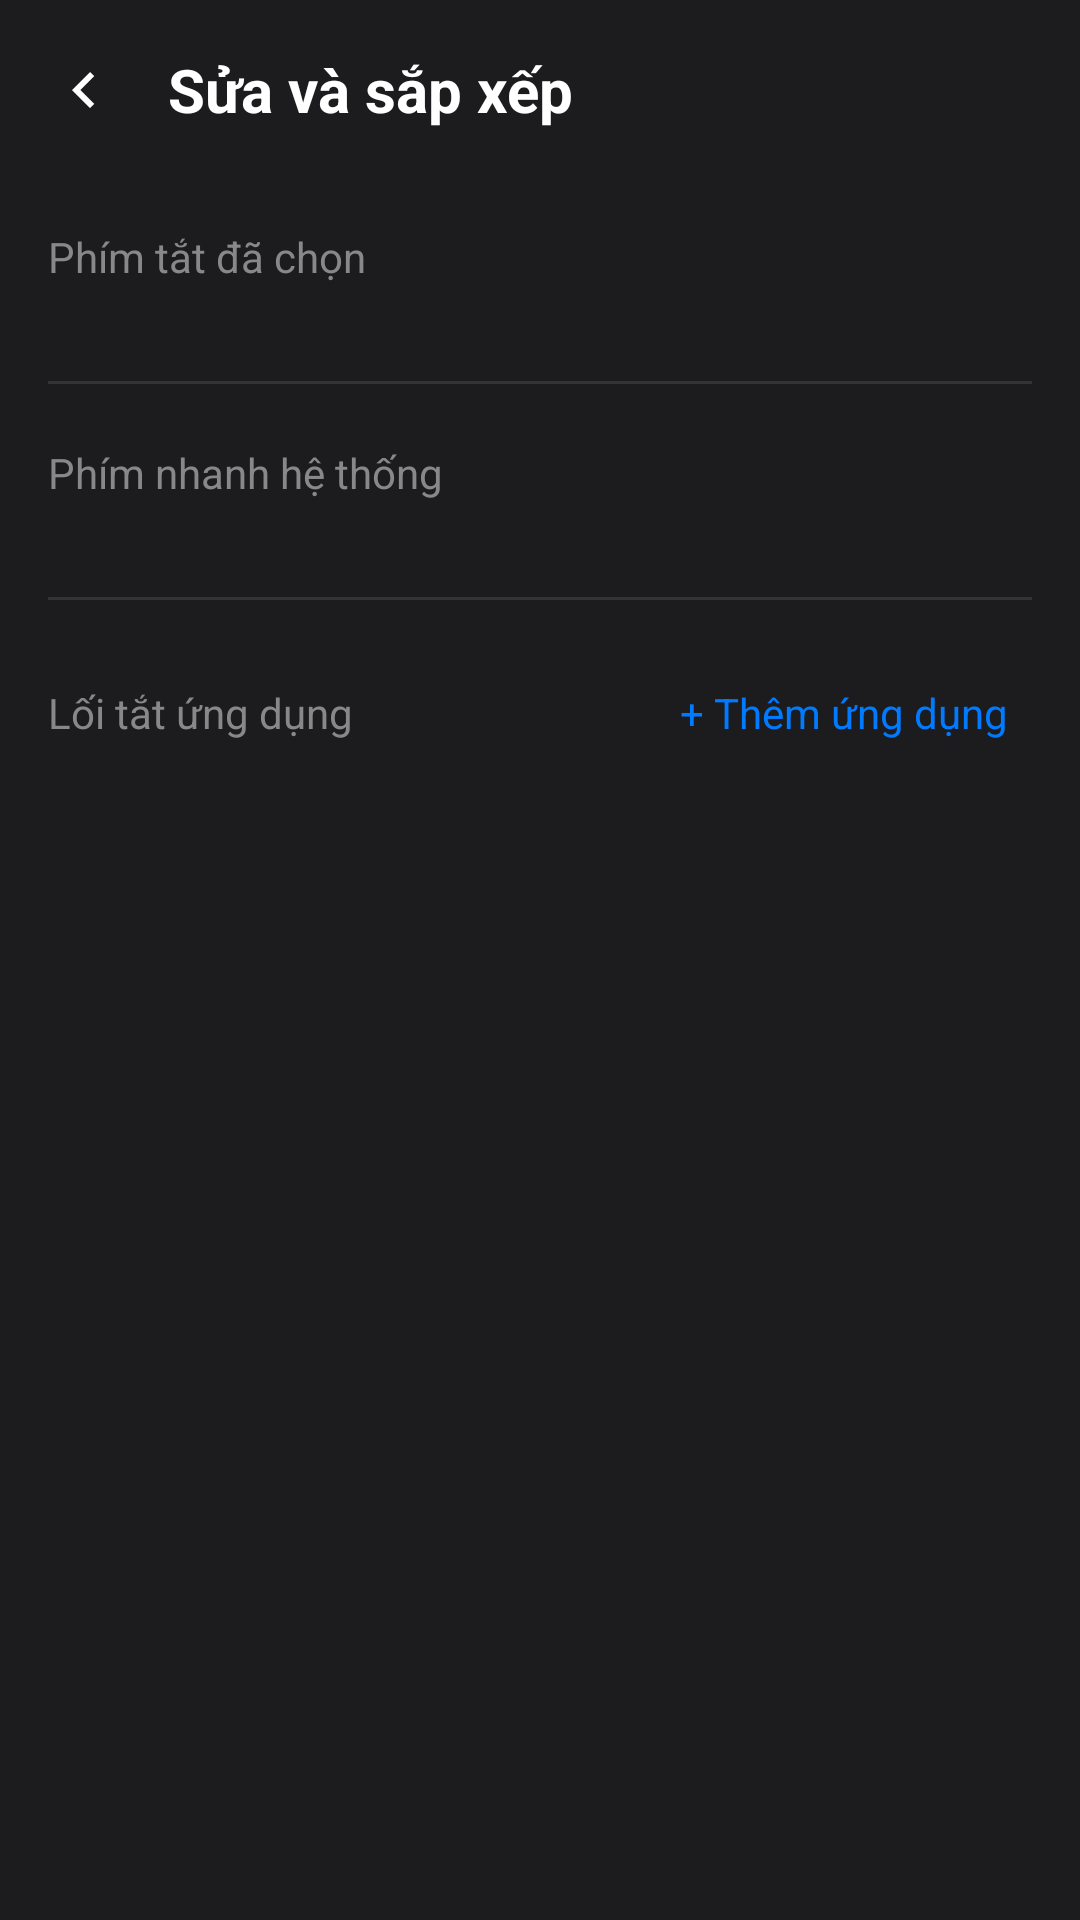

Android layout source for this screen:
<!-- AndroidManifest.xml: application theme Theme.ControlCenter -->
<!-- res/layout/activity_edit_quick_settings.xml -->
<?xml version="1.0" encoding="utf-8"?>
<LinearLayout xmlns:android="http://schemas.android.com/apk/res/android"
    android:layout_width="match_parent"
    android:layout_height="match_parent"
    android:orientation="vertical"
    android:background="#1C1C1E">

    <LinearLayout
        android:layout_width="match_parent"
        android:layout_height="wrap_content"
        android:orientation="horizontal"
        android:gravity="center_vertical"
        android:padding="16dp">

        <ImageView
            android:id="@+id/backButton"
            android:layout_width="24dp"
            android:layout_height="24dp"
            android:src="@drawable/ic_expand_arrow"
            android:rotation="90"
            android:tint="#FFFFFF" />

        <TextView
            android:layout_width="0dp"
            android:layout_height="wrap_content"
            android:layout_weight="1"
            android:layout_marginStart="16dp"
            android:text="Sửa và sắp xếp"
            android:textColor="#FFFFFF"
            android:textSize="20sp"
            android:textStyle="bold" />

        <ImageView
            android:id="@+id/confirmButton"
            android:layout_width="28dp"
            android:layout_height="28dp"
            android:src="@drawable/ic_check"
            android:tint="#FFFFFF"
            android:padding="2dp" />

    </LinearLayout>

    <ScrollView
        android:layout_width="match_parent"
        android:layout_height="match_parent"
        android:fillViewport="true">

        <LinearLayout
            android:layout_width="match_parent"
            android:layout_height="wrap_content"
            android:orientation="vertical"
            android:padding="16dp">

            <TextView
                android:layout_width="wrap_content"
                android:layout_height="wrap_content"
                android:text="Phím tắt đã chọn"
                android:textColor="#888888"
                android:textSize="14sp"
                android:layout_marginBottom="12dp" />

            <androidx.recyclerview.widget.RecyclerView
                android:id="@+id/selectedTilesGrid"
                android:layout_width="match_parent"
                android:layout_height="wrap_content"
                android:nestedScrollingEnabled="false"
                android:overScrollMode="never" />

            <View
                android:layout_width="match_parent"
                android:layout_height="1dp"
                android:background="#333333"
                android:layout_marginTop="20dp"
                android:layout_marginBottom="20dp" />

            <TextView
                android:layout_width="wrap_content"
                android:layout_height="wrap_content"
                android:text="Phím nhanh hệ thống"
                android:textColor="#888888"
                android:textSize="14sp"
                android:layout_marginBottom="12dp" />

            <androidx.recyclerview.widget.RecyclerView
                android:id="@+id/availableTilesGrid"
                android:layout_width="match_parent"
                android:layout_height="wrap_content"
                android:nestedScrollingEnabled="false"
                android:overScrollMode="never" />

            <View
                android:layout_width="match_parent"
                android:layout_height="1dp"
                android:background="#333333"
                android:layout_marginTop="20dp"
                android:layout_marginBottom="20dp" />

            <LinearLayout
                android:layout_width="match_parent"
                android:layout_height="wrap_content"
                android:orientation="horizontal"
                android:gravity="center_vertical"
                android:layout_marginBottom="12dp">

                <TextView
                    android:layout_width="0dp"
                    android:layout_height="wrap_content"
                    android:layout_weight="1"
                    android:text="Lối tắt ứng dụng"
                    android:textColor="#888888"
                    android:textSize="14sp" />

                <TextView
                    android:id="@+id/addAppButton"
                    android:layout_width="wrap_content"
                    android:layout_height="wrap_content"
                    android:text="+ Thêm ứng dụng"
                    android:textColor="#007AFF"
                    android:textSize="14sp"
                    android:padding="8dp" />

            </LinearLayout>

            <androidx.recyclerview.widget.RecyclerView
                android:id="@+id/appShortcutsGrid"
                android:layout_width="match_parent"
                android:layout_height="wrap_content"
                android:nestedScrollingEnabled="false"
                android:overScrollMode="never" />

            <TextView
                android:id="@+id/noAppsText"
                android:layout_width="match_parent"
                android:layout_height="wrap_content"
                android:text="Chưa có lối tắt ứng dụng nào"
                android:textColor="#666666"
                android:textSize="14sp"
                android:gravity="center"
                android:padding="24dp"
                android:visibility="gone" />

        </LinearLayout>

    </ScrollView>

</LinearLayout>
<!-- resources referenced by this layout -->
<resources>
  <!-- drawable ic_expand_arrow (drawable) -->
  <?xml version="1.0" encoding="utf-8"?>
  <vector xmlns:android="http://schemas.android.com/apk/res/android"
      android:width="24dp"
      android:height="24dp"
      android:viewportWidth="24"
      android:viewportHeight="24">
      <path
          android:fillColor="#FFFFFF"
          android:pathData="M7.41,8.59L12,13.17L16.59,8.59L18,10L12,16L6,10L7.41,8.59Z"/>
  </vector>
  <style name="Theme.ControlCenter" parent="Theme.Material3.DayNight.NoActionBar">
          <item name="android:statusBarColor">@android:color/transparent</item>
          <item name="android:navigationBarColor">@android:color/transparent</item>
          <item name="android:windowTranslucentStatus">true</item>
          <item name="android:windowTranslucentNavigation">true</item>
      </style>
</resources>
